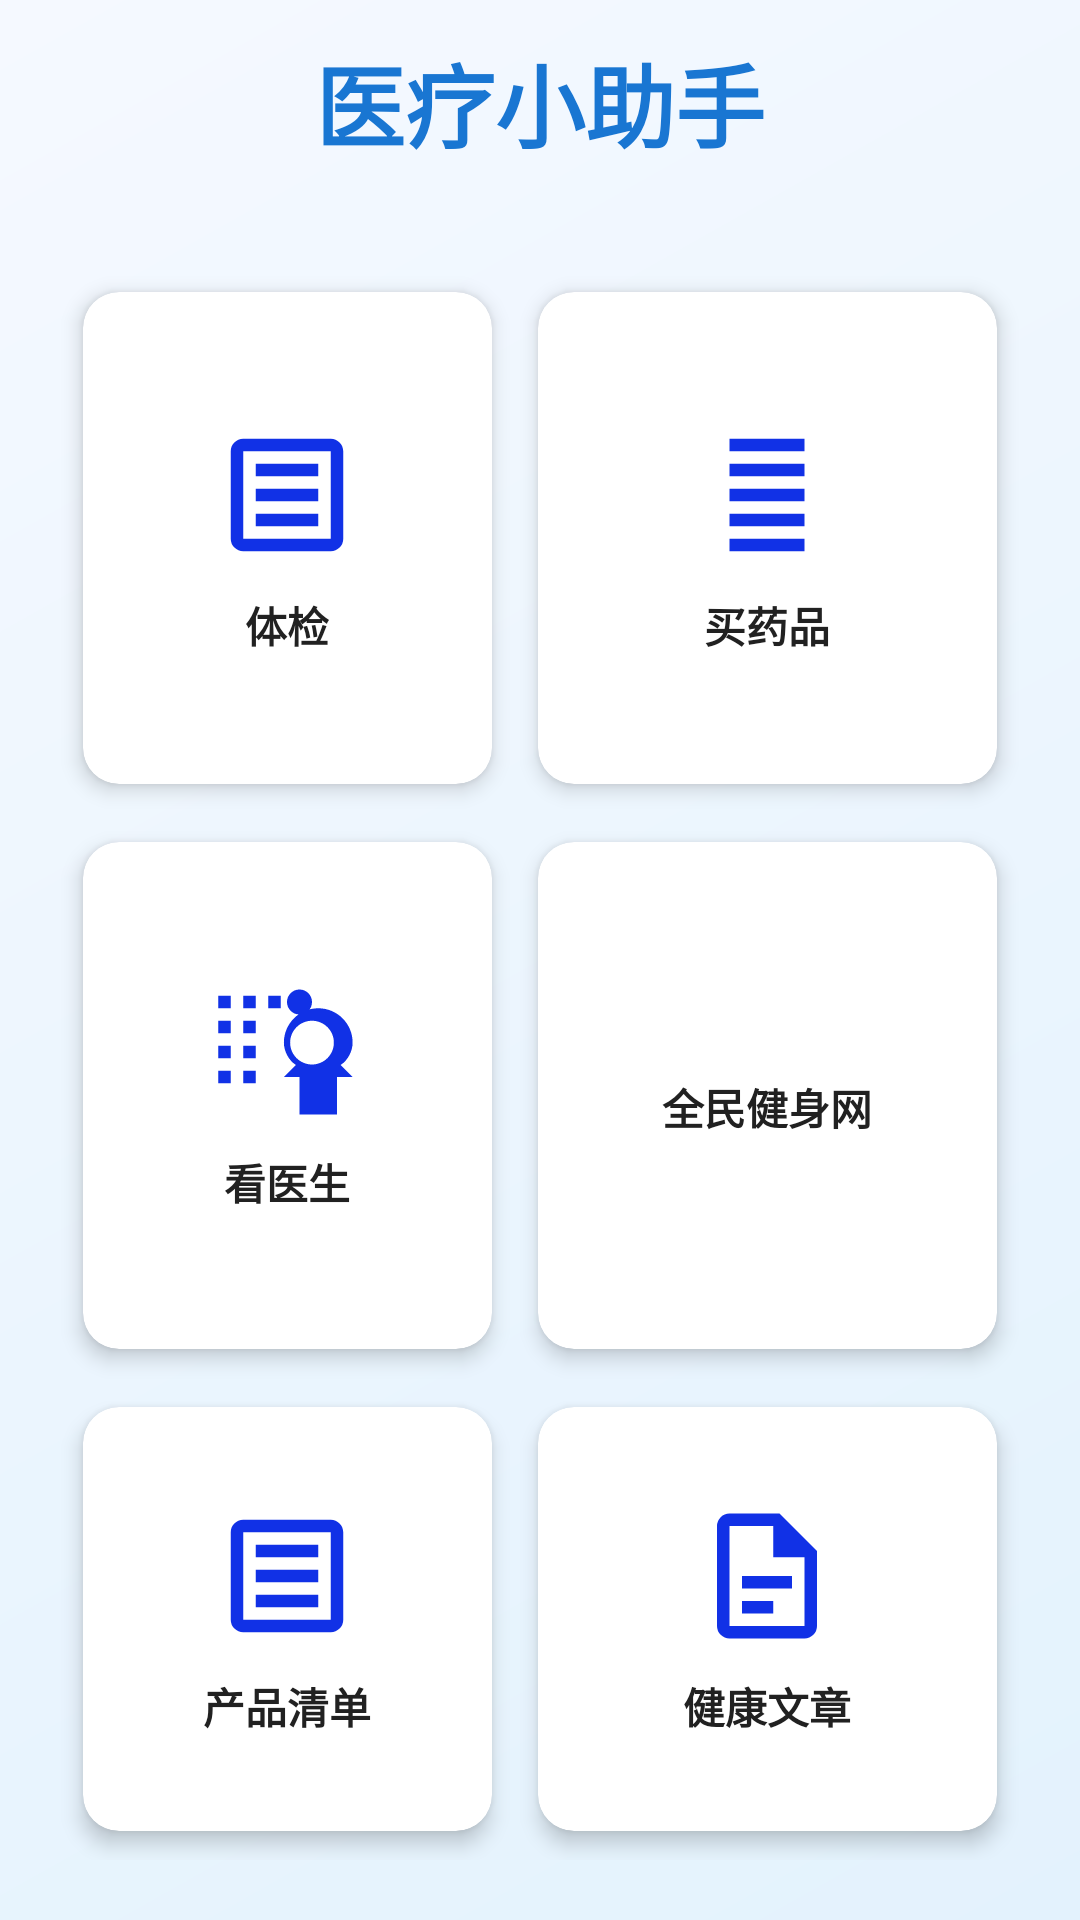

This screen was rendered from an Android layout file. Write that file and the resources it references.
<!-- AndroidManifest.xml: application theme Theme.Medcialassistants -->
<!-- res/layout/activity_home.xml -->
<?xml version="1.0" encoding="utf-8"?>
<RelativeLayout xmlns:android="http://schemas.android.com/apk/res/android"
    xmlns:app="http://schemas.android.com/apk/res-auto"
    xmlns:tools="http://schemas.android.com/tools"
    android:layout_width="match_parent"
    android:layout_height="match_parent"
    tools:context=".HomeActivity"
    android:background="@drawable/blue_white_gradient">

    <TextView
        android:id="@+id/titleHome"
        android:layout_width="wrap_content"
        android:layout_height="wrap_content"
        android:text="医疗小助手"
        android:textColor="@color/primary_blue_dark"
        android:textSize="30sp"
        android:layout_centerHorizontal="true"
        android:layout_margin="12dp"
        android:textStyle="bold"/>

    <GridLayout
        android:layout_width="match_parent"
        android:layout_height="match_parent"
        android:layout_below="@+id/titleHome"
        android:layout_margin="20dp"
        android:columnCount="2"
        android:rowCount="3">

        <androidx.cardview.widget.CardView
            android:id="@+id/cardLabTest"
            android:layout_width="wrap_content"
            android:layout_height="wrap_content"
            android:layout_row="0"
            android:layout_column="0"
            android:layout_rowWeight="1"
            android:layout_columnWeight="1"
            android:layout_gravity="fill"
            app:cardBackgroundColor="@color/card_background"
            app:cardCornerRadius="12dp"
            app:cardElevation="4dp"
            app:cardUseCompatPadding="true"
            app:strokeColor="@color/primary_blue_light"
            app:strokeWidth="1dp">

            <LinearLayout
                android:layout_width="wrap_content"
                android:layout_height="wrap_content"
                android:layout_gravity="center_vertical|center_horizontal"
                android:gravity="center"
                android:orientation="vertical"
                android:padding="16dp">

                <ImageView
                    android:layout_width="wrap_content"
                    android:layout_height="wrap_content"
                    android:src="@drawable/lab_test"/>
                <TextView
                    android:layout_width="wrap_content"
                    android:layout_height="wrap_content"
                    android:text="体检"
                    android:textAlignment="center"
                    android:textColor="@color/text_primary"
                    android:textStyle="bold"
                    android:layout_marginTop="8dp"/>

            </LinearLayout>

        </androidx.cardview.widget.CardView>

        <androidx.cardview.widget.CardView
            android:id="@+id/cardBuyMedicine"
            android:layout_width="120dp"
            android:layout_height="153dp"
            android:layout_row="0"
            android:layout_rowWeight="1"
            android:layout_column="1"
            android:layout_columnWeight="1"
            android:layout_gravity="fill"
            app:cardBackgroundColor="@color/card_background"
            app:cardCornerRadius="12dp"
            app:cardElevation="4dp"
            app:cardUseCompatPadding="true"
            app:strokeColor="@color/primary_blue_light"
            app:strokeWidth="1dp">

            <LinearLayout
                android:layout_width="wrap_content"
                android:layout_height="wrap_content"
                android:layout_gravity="center_vertical|center_horizontal"
                android:gravity="center"
                android:orientation="vertical"
                android:padding="16dp">

                <ImageView
                    android:layout_width="wrap_content"
                    android:layout_height="wrap_content"
                    android:src="@drawable/medicine" />

                <TextView
                    android:layout_width="wrap_content"
                    android:layout_height="wrap_content"
                    android:text="买药品"
                    android:textAlignment="center"
                    android:textColor="@color/text_primary"
                    android:textStyle="bold"
                    android:layout_marginTop="8dp" />

            </LinearLayout>

        </androidx.cardview.widget.CardView>

        <androidx.cardview.widget.CardView
            android:id="@+id/cardFindDoctor"
            android:layout_width="wrap_content"
            android:layout_height="158dp"
            android:layout_row="1"
            android:layout_rowWeight="1"
            android:layout_column="0"
            android:layout_columnWeight="1"
            android:layout_gravity="fill"
            app:cardBackgroundColor="@color/card_background"
            app:cardCornerRadius="12dp"
            app:cardElevation="4dp"
            app:cardUseCompatPadding="true"
            app:strokeColor="@color/primary_blue_light"
            app:strokeWidth="1dp">

            <LinearLayout
                android:layout_width="wrap_content"
                android:layout_height="wrap_content"
                android:layout_gravity="center_vertical|center_horizontal"
                android:gravity="center"
                android:orientation="vertical"
                android:padding="16dp">

                <ImageView
                    android:layout_width="wrap_content"
                    android:layout_height="wrap_content"
                    android:src="@drawable/doctor" />

                <TextView
                    android:layout_width="wrap_content"
                    android:layout_height="wrap_content"
                    android:text="看医生"
                    android:textAlignment="center"
                    android:textColor="@color/text_primary"
                    android:textStyle="bold"
                    android:layout_marginTop="8dp" />

            </LinearLayout>

        </androidx.cardview.widget.CardView>

        <androidx.cardview.widget.CardView
            android:id="@+id/cardHealthDoctor"
            android:layout_width="wrap_content"
            android:layout_height="wrap_content"
            android:layout_row="1"
            android:layout_column="1"
            android:layout_rowWeight="1"
            android:layout_columnWeight="1"
            android:layout_gravity="fill"
            app:cardBackgroundColor="@color/card_background"
            app:cardCornerRadius="12dp"
            app:cardElevation="4dp"
            app:cardUseCompatPadding="true"
            app:strokeColor="@color/primary_blue_light"
            app:strokeWidth="1dp">

            <LinearLayout
                android:layout_width="wrap_content"
                android:layout_height="wrap_content"
                android:layout_gravity="center_vertical|center_horizontal"
                android:gravity="center"
                android:orientation="vertical"
                android:padding="16dp">

                <ImageView
                    android:layout_width="wrap_content"
                    android:layout_height="wrap_content"
                    android:src="@drawable/calendar" />

                <TextView
                    android:layout_width="wrap_content"
                    android:layout_height="wrap_content"
                    android:text="全民健身网"
                    android:textAlignment="center"
                    android:textColor="@color/text_primary"
                    android:textStyle="bold"
                    android:layout_marginTop="8dp" />

            </LinearLayout>

        </androidx.cardview.widget.CardView>

        <androidx.cardview.widget.CardView
            android:id="@+id/cardOrderDetails"
            android:layout_width="wrap_content"
            android:layout_height="wrap_content"
            android:layout_row="2"
            android:layout_column="0"
            android:layout_rowWeight="1"
            android:layout_columnWeight="1"
            android:layout_gravity="fill"
            app:cardBackgroundColor="@color/card_background"
            app:cardCornerRadius="12dp"
            app:cardElevation="4dp"
            app:cardUseCompatPadding="true"
            app:strokeColor="@color/primary_blue_light"
            app:strokeWidth="1dp">

            <LinearLayout
                android:layout_width="wrap_content"
                android:layout_height="wrap_content"
                android:layout_gravity="center_vertical|center_horizontal"
                android:gravity="center"
                android:orientation="vertical"
                android:padding="16dp">

                <ImageView
                    android:layout_width="wrap_content"
                    android:layout_height="wrap_content"
                    android:src="@drawable/shopping_list" />

                <TextView
                    android:layout_width="wrap_content"
                    android:layout_height="wrap_content"
                    android:text="产品清单"
                    android:textAlignment="center"
                    android:textColor="@color/text_primary"
                    android:textStyle="bold"
                    android:layout_marginTop="8dp" />

            </LinearLayout>

        </androidx.cardview.widget.CardView>

        <androidx.cardview.widget.CardView
            android:id="@+id/cardHealthArticles"
            android:layout_width="wrap_content"
            android:layout_height="wrap_content"
            android:layout_row="2"
            android:layout_column="1"
            android:layout_rowWeight="1"
            android:layout_columnWeight="1"
            android:layout_gravity="fill"
            app:cardBackgroundColor="@color/card_background"
            app:cardCornerRadius="12dp"
            app:cardElevation="4dp"
            app:cardUseCompatPadding="true"
            app:strokeColor="@color/primary_blue_light"
            app:strokeWidth="1dp">

            <LinearLayout
                android:layout_width="wrap_content"
                android:layout_height="wrap_content"
                android:layout_gravity="center_vertical|center_horizontal"
                android:gravity="center"
                android:orientation="vertical"
                android:padding="16dp">

                <ImageView
                    android:layout_width="wrap_content"
                    android:layout_height="wrap_content"
                    android:src="@drawable/article" />

                <TextView
                    android:layout_width="wrap_content"
                    android:layout_height="wrap_content"
                    android:text="健康文章"
                    android:textAlignment="center"
                    android:textColor="@color/text_primary"
                    android:textStyle="bold"
                    android:layout_marginTop="8dp" />

            </LinearLayout>

        </androidx.cardview.widget.CardView>

    </GridLayout>

</RelativeLayout>
<!-- resources referenced by this layout -->
<resources>
  <color name="card_background">#FFFFFF</color>
  <color name="primary_blue_dark">#1976D2</color>
  <color name="primary_blue_light">#BBDEFB</color>
  <color name="text_primary">#212121</color>
  <!-- drawable article (drawable) -->
  <vector android:height="50dp" android:tint="#1131E6"
      android:viewportHeight="24.0" android:viewportWidth="24.0"
      android:width="50dp" xmlns:android="http://schemas.android.com/apk/res/android">
      <path android:fillColor="#FF000000" android:pathData="M14,2H6A2,2 0 0,0 4,4V20A2,2 0 0,0 6,22H18A2,2 0 0,0 20,20V8L14,2M18,20H6V4H13V9H18V20Z"/>
      <path android:fillColor="#FF000000" android:pathData="M8,12H16V14H8V12M8,16H13V18H8V16Z"/>
  </vector>
  <!-- drawable blue_white_gradient (drawable) -->
  <?xml version="1.0" encoding="utf-8"?>
  <shape xmlns:android="http://schemas.android.com/apk/res/android">
      <gradient
          android:angle="135"
          android:endColor="@color/very_light_blue"
          android:startColor="@color/light_blue"
          android:type="linear" />
  </shape>
  <!-- drawable doctor (drawable) -->
  <vector android:height="50dp" android:tint="#1131E6"
      android:viewportHeight="24.0" android:viewportWidth="24.0"
      android:width="50dp" xmlns:android="http://schemas.android.com/apk/res/android">
      <path android:fillColor="#FF000000" android:pathData="M16,4C16,2.89 15.1,2 14,2A2,2 0 0,0 12,4A2,2 0 0,0 14,6A2,2 0 0,0 16,4M20,22V16H22.5L20.58,14.08C21.82,13.27 22.5,11.77 22.5,10.5C22.5,7.46 20.04,5 17,5C13.96,5 11.5,7.46 11.5,10.5C11.5,11.77 12.18,13.27 13.42,14.08L11.5,16H14V22H20M12.5,10.5C12.5,8.57 14.07,7 16,7C17.93,7 19.5,8.57 19.5,10.5C19.5,12.43 17.93,14 16,14C14.07,14 12.5,12.43 12.5,10.5M5,11H7V13H5V11M5,15H7V17H5V15M5,7H7V9H5V7M1,15H3V17H1V15M1,11H3V13H1V11M1,7H3V9H1V7M9,3H11V5H9V3M5,3H7V5H5V3M1,3H3V5H1V3Z"/>
  </vector>
  <!-- drawable lab_test (drawable) -->
  <vector android:height="50dp" android:tint="#1131E6"
      android:viewportHeight="24.0" android:viewportWidth="24.0"
      android:width="50dp" xmlns:android="http://schemas.android.com/apk/res/android">
      <path android:fillColor="#FF000000" android:pathData="M19,3H5C3.89,3 3,3.89 3,5V19A2,2 0 0,0 5,21H19A2,2 0 0,0 21,19V5C21,3.89 20.1,3 19,3M19,5V19H5V5H19M17,17H7V15H17V17M17,13H7V11H17V13M17,9H7V7H17V9Z"/>
  </vector>
  <!-- drawable medicine (drawable) -->
  <vector android:height="50dp" android:tint="#1131E6"
      android:viewportHeight="24.0" android:viewportWidth="24.0"
      android:width="50dp" xmlns:android="http://schemas.android.com/apk/res/android">
      <path android:fillColor="#FF000000" android:pathData="M6,3H18V5H6V3M6,7H18V9H6V7M6,11H18V13H6V11M6,15H18V17H6V15M6,19H18V21H6V19Z"/>
  </vector>
  <!-- drawable shopping_list (drawable) -->
  <vector android:height="50dp" android:tint="#1131E6"
      android:viewportHeight="24.0" android:viewportWidth="24.0"
      android:width="50dp" xmlns:android="http://schemas.android.com/apk/res/android">
      <path android:fillColor="#FF000000" android:pathData="M19,3H5C3.89,3 3,3.89 3,5V19A2,2 0 0,0 5,21H19A2,2 0 0,0 21,19V5C21,3.89 20.1,3 19,3M19,5V19H5V5H19M7,7H17V9H7V7M7,11H17V13H7V11M7,15H17V17H7V15Z"/>
  </vector>
  <style name="Theme.Medcialassistants" parent="Theme.MaterialComponents.DayNight.NoActionBar">
  
  
  
  
  
  
  
  
  
  
  
          
          <item name="colorPrimary">@color/primary</item>
          
          <item name="android:statusBarColor" tools:targetApi="l">@color/primary</item>
          
      </style>
  <color name="very_light_blue">#F5F9FF</color>
  <color name="light_blue">#E3F2FD</color>
  <color name="primary">#1C2E46</color>
</resources>
